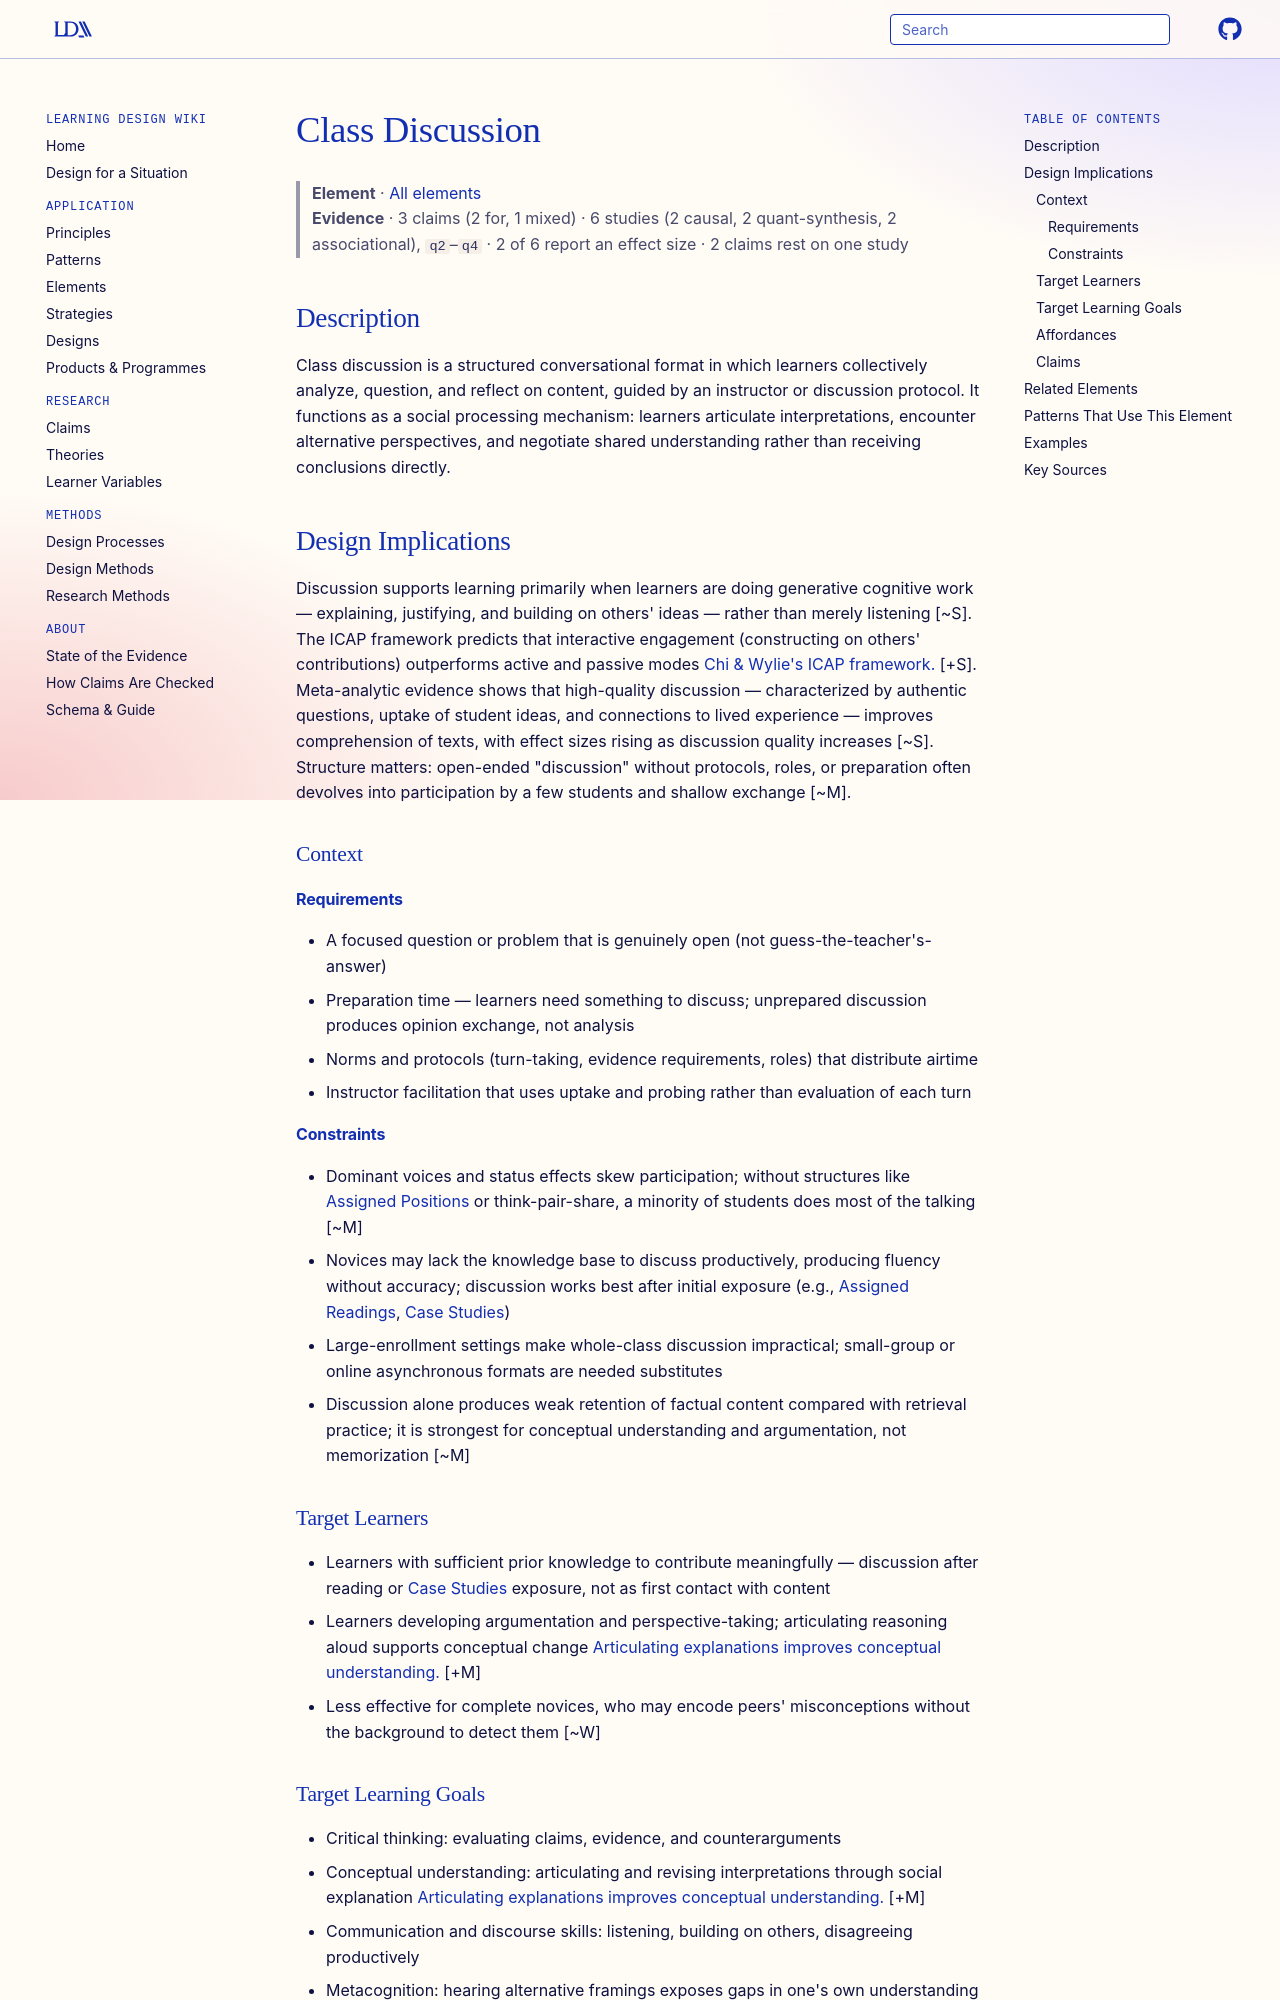

repository: Learning-Design-Alliance/learning-wiki · page: elements/class-discussion/index.html · generator: mkdocs

---
type: element
id: class-discussion
title: Class Discussion
description: Structured conversations where learners analyze and reflect on content.
canonical: true
status: review
generated:
  by: "claude/unspecified"
  at: 2026-08-29
---

# Class Discussion

> **Element** · [All elements](index.md)
> **Evidence** · 3 claims (2 for, 1 mixed) · 6 studies (2 causal, 2 quant-synthesis, 2 associational), `q2`–`q4` · 2 of 6 report an effect size · 2 claims rest on one study

## Description
Class discussion is a structured conversational format in which learners collectively analyze, question, and reflect on content, guided by an instructor or discussion protocol. It functions as a social processing mechanism: learners articulate interpretations, encounter alternative perspectives, and negotiate shared understanding rather than receiving conclusions directly.

## Design Implications

Discussion supports learning primarily when learners are doing generative cognitive work — explaining, justifying, and building on others' ideas — rather than merely listening [~S]. The ICAP framework predicts that interactive engagement (constructing on others' contributions) outperforms active and passive modes [Chi & Wylie's ICAP framework.](https://doi.org/10.1037/a0035057) [+S]. Meta-analytic evidence shows that high-quality discussion — characterized by authentic questions, uptake of student ideas, and connections to lived experience — improves comprehension of texts, with effect sizes rising as discussion quality increases [~S]. Structure matters: open-ended "discussion" without protocols, roles, or preparation often devolves into participation by a few students and shallow exchange [~M].

### Context
#### Requirements
- A focused question or problem that is genuinely open (not guess-the-teacher's-answer)
- Preparation time — learners need something to discuss; unprepared discussion produces opinion exchange, not analysis
- Norms and protocols (turn-taking, evidence requirements, roles) that distribute airtime
- Instructor facilitation that uses uptake and probing rather than evaluation of each turn

#### Constraints
- Dominant voices and status effects skew participation; without structures like [Assigned Positions](assigned-positions.md) or think-pair-share, a minority of students does most of the talking [~M]
- Novices may lack the knowledge base to discuss productively, producing fluency without accuracy; discussion works best after initial exposure (e.g., [Assigned Readings](assigned-readings.md), [Case Studies](case-studies.md))
- Large-enrollment settings make whole-class discussion impractical; small-group or online asynchronous formats are needed substitutes
- Discussion alone produces weak retention of factual content compared with retrieval practice; it is strongest for conceptual understanding and argumentation, not memorization [~M]

### Target Learners
- Learners with sufficient prior knowledge to contribute meaningfully — discussion after reading or [Case Studies](case-studies.md) exposure, not as first contact with content
- Learners developing argumentation and perspective-taking; articulating reasoning aloud supports conceptual change [Articulating explanations improves conceptual understanding.](../claims/self-explanation-improves-conceptual-understanding.md) [+M]
- Less effective for complete novices, who may encode peers' misconceptions without the background to detect them [~W]

### Target Learning Goals
- Critical thinking: evaluating claims, evidence, and counterarguments
- Conceptual understanding: articulating and revising interpretations through social explanation [Articulating explanations improves conceptual understanding.](../claims/self-explanation-improves-conceptual-understanding.md) [+M]
- Communication and discourse skills: listening, building on others, disagreeing productively
- Metacognition: hearing alternative framings exposes gaps in one's own understanding
